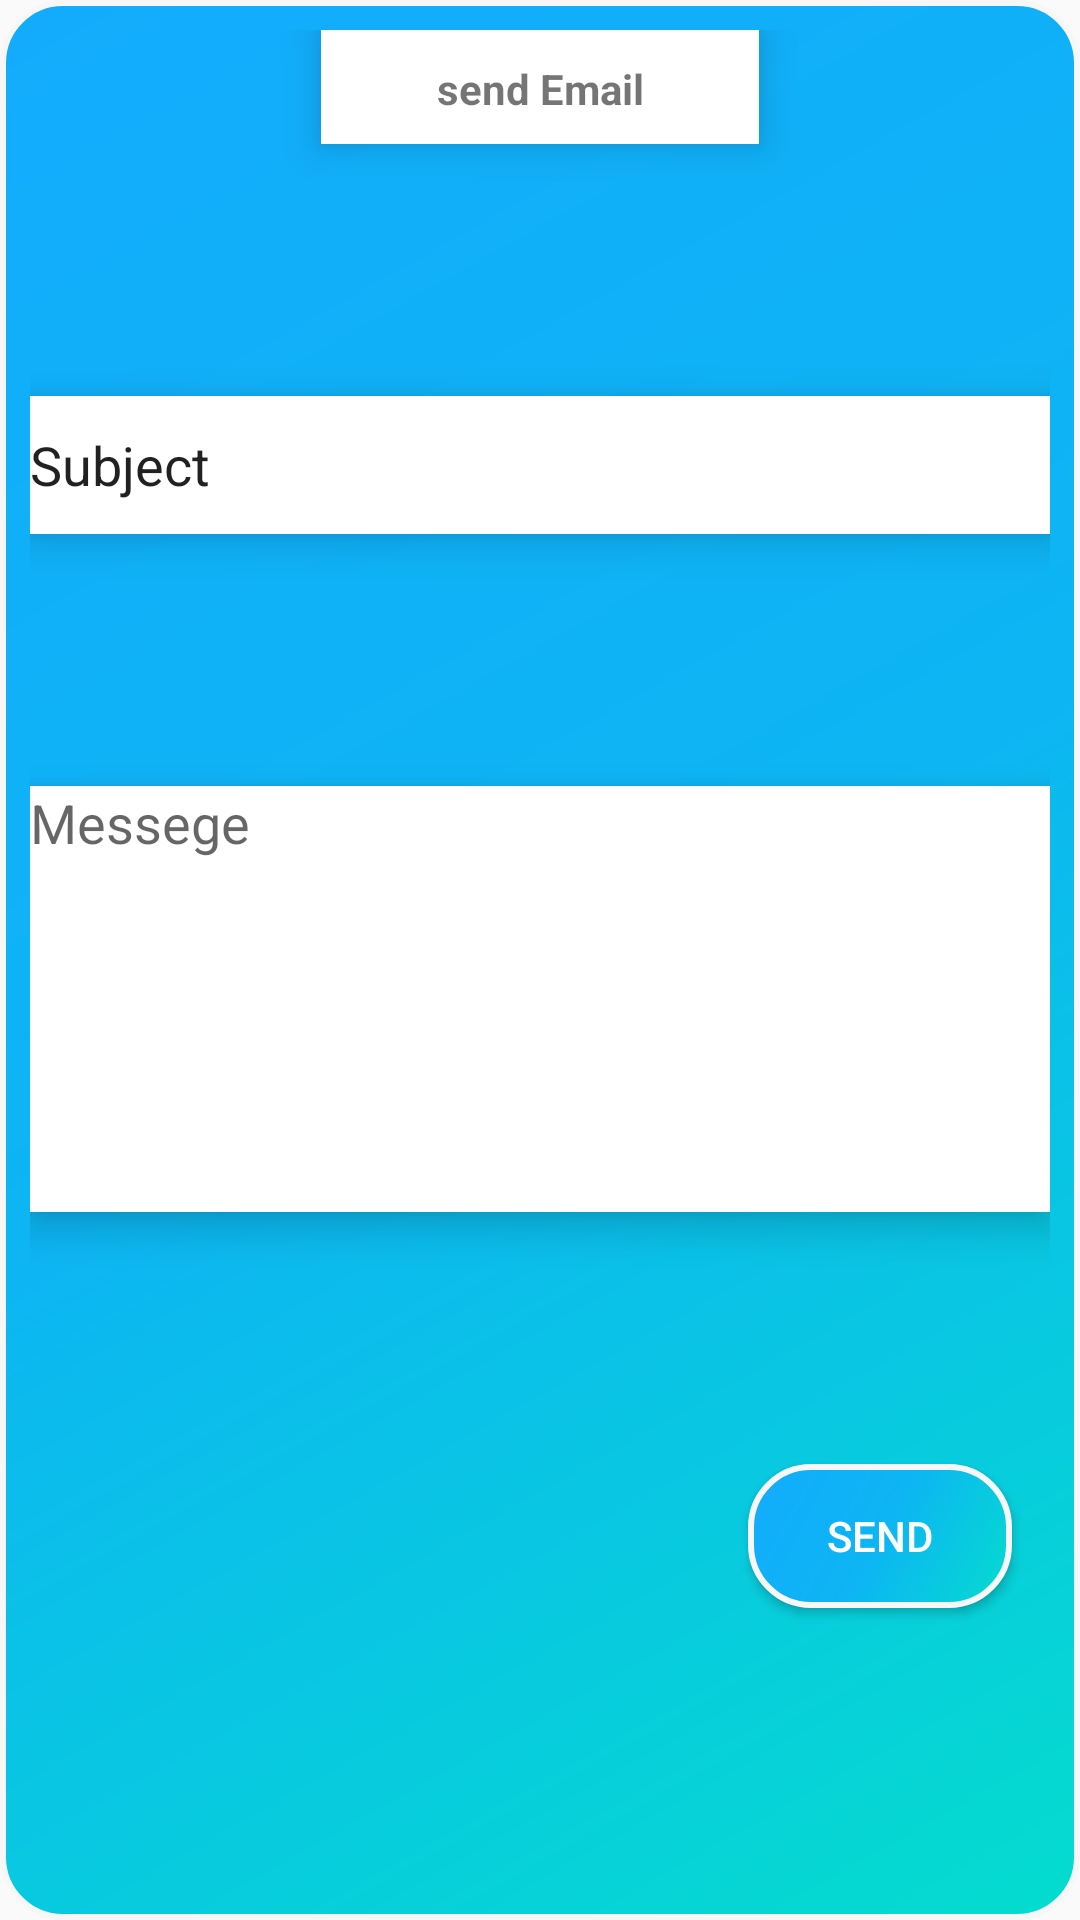

Produce the Android XML layout that renders to this screen, including the resource entries it uses.
<!-- AndroidManifest.xml: application theme AppTheme -->
<!-- res/layout/activity_email_seller.xml -->
<?xml version="1.0" encoding="utf-8"?>
<androidx.constraintlayout.widget.ConstraintLayout xmlns:android="http://schemas.android.com/apk/res/android"
    xmlns:app="http://schemas.android.com/apk/res-auto"
    xmlns:tools="http://schemas.android.com/tools"
    android:layout_width="match_parent"
    android:layout_height="match_parent"
    android:layout_gravity="center"
    android:background="@drawable/button_bg"
    android:paddingLeft="10dp"
    android:paddingTop="10dp"
    android:paddingRight="10dp"
    android:paddingBottom="20dp"
    tools:context=".emailSeller">

    <TextView
        android:id="@+id/textView27"
        android:layout_width="146dp"
        android:layout_height="38dp"
        android:background="#FFFFFF"
        android:elevation="8dp"
        android:ellipsize="middle"
        android:gravity="center"
        android:padding="10dp"
        android:text="send Email"
        android:textStyle="bold"
        app:layout_constraintEnd_toEndOf="parent"
        app:layout_constraintHorizontal_bias="0.5"
        app:layout_constraintStart_toStartOf="parent"
        tools:layout_editor_absoluteY="10dp" />

    <EditText
        android:id="@+id/editText"
        android:layout_width="match_parent"
        android:layout_height="46dp"
        android:background="@android:color/white"
        android:elevation="8dp"
        android:ellipsize="middle"
        android:ems="10"
        android:inputType="textPersonName"
        android:text="Subject"
        app:layout_constraintBottom_toTopOf="@+id/editText2"
        app:layout_constraintEnd_toEndOf="parent"
        app:layout_constraintHorizontal_bias="0.526"
        app:layout_constraintStart_toStartOf="parent"
        app:layout_constraintTop_toBottomOf="@+id/textView27"
        app:layout_constraintVertical_bias="0.465" />

    <EditText
        android:id="@+id/editText2"
        android:layout_width="match_parent"
        android:layout_height="142dp"
        android:background="@android:color/white"
        android:elevation="8dp"
        android:ellipsize="middle"
        android:ems="10"
        android:gravity="start|top"
        android:hint="Messege"
        android:inputType="textMultiLine"
        app:layout_constraintBottom_toTopOf="@+id/button2"
        app:layout_constraintEnd_toEndOf="parent"
        app:layout_constraintHorizontal_bias="0.5"
        app:layout_constraintStart_toStartOf="parent"
        app:layout_constraintTop_toBottomOf="@+id/editText" />

    <Button
        android:id="@+id/button2"
        android:layout_width="wrap_content"
        android:layout_height="wrap_content"
        android:background="@drawable/button_bg"
        android:text="SEND"
        android:transitionName="b1"
        android:textColor="@android:color/white"
        app:layout_constraintBottom_toBottomOf="parent"
        app:layout_constraintEnd_toEndOf="parent"
        app:layout_constraintHorizontal_bias="0.95"
        app:layout_constraintStart_toStartOf="parent"
        app:layout_constraintTop_toBottomOf="@+id/editText2"
        app:layout_constraintVertical_bias="0.904" />

</androidx.constraintlayout.widget.ConstraintLayout>
<!-- resources referenced by this layout -->
<resources>
  <!-- drawable button_bg (drawable) -->
  <?xml version="1.0" encoding="utf-8"?>
  <shape
      xmlns:android="http://schemas.android.com/apk/res/android"
      android:shape="rectangle"
      >
      <gradient
          android:angle="135"
          android:startColor="#04dcce"
          android:centerColor="#0db5f3"
          android:endColor="#13acfd"
          />
      <corners
          android:radius="20dp"
  
          />
      <stroke
          android:color="#f7f7f7"
          android:width="2dp"
          />
  </shape>
  <style name="AppTheme" parent="Theme.AppCompat.Light.DarkActionBar">
          
          <item name="colorPrimary">@color/colorPrimary</item>
          <item name="colorPrimaryDark">@color/colorPrimaryDark</item>
          <item name="colorAccent">@color/colorAccent</item>
      </style>
  <color name="colorPrimary">#62727b</color>
  <color name="colorPrimaryDark">#37474f</color>
  <color name="colorAccent">#0075ea</color>
</resources>
